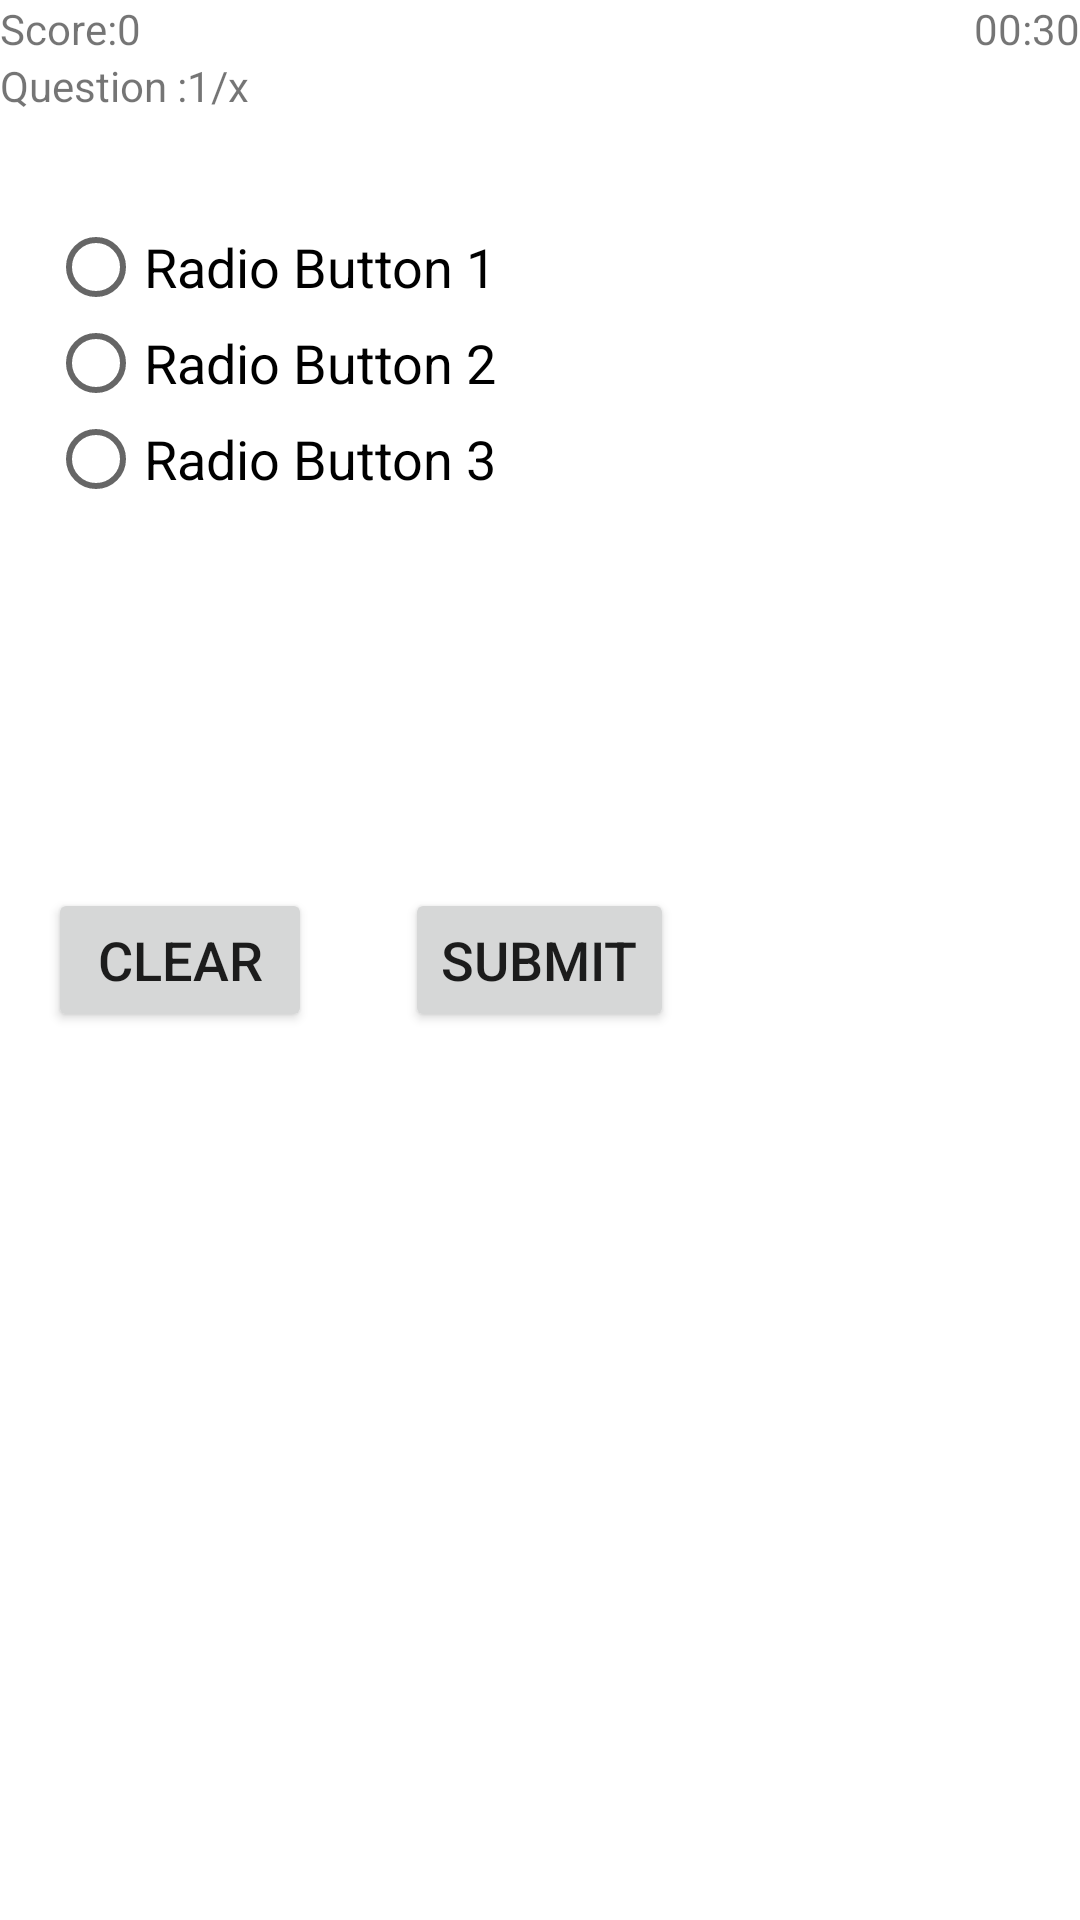

Reconstruct the res/layout file that produces this screen, plus the resources it refers to.
<!-- AndroidManifest.xml: application theme AppTheme -->
<!-- res/layout/fragment_blank.xml -->
<?xml version="1.0" encoding="utf-8"?>
<RelativeLayout xmlns:android="http://schemas.android.com/apk/res/android"
    xmlns:app="http://schemas.android.com/apk/res-auto"
    xmlns:tools="http://schemas.android.com/tools"
    android:layout_width="match_parent"
    android:layout_height="match_parent"

    android:background="@android:color/white"
    >
<TextView
    android:id="@+id/tvScore"
    android:layout_width="wrap_content"
    android:layout_height="wrap_content"
    android:text="Score:0"
    />
<TextView
        android:id="@+id/questionCount"
        android:layout_width="wrap_content"
        android:layout_height="wrap_content"
        android:text="Question :1/x"
    android:layout_below="@+id/tvScore"
    />
    <TextView
        android:id="@+id/timer"
        android:layout_width="wrap_content"
        android:layout_height="wrap_content"
        android:text="00:30"
        android:layout_alignParentEnd="true"
        />
<TextView
    android:id="@+id/tvQuesQuiz"
    android:layout_width="wrap_content"
    android:layout_height="wrap_content"
    android:layout_below="@+id/questionCount"
    />
    <RadioGroup
        android:layout_margin="@dimen/activity_horizontal_margin"
        android:id="@+id/radioGroup"
        android:layout_width="fill_parent"
        android:layout_height="wrap_content"
        android:orientation="vertical"
        android:layout_below="@+id/tvQuesQuiz"
        >

        <RadioButton
            android:id="@+id/radioButton1"
            android:layout_width="fill_parent"
            android:layout_height="wrap_content"
            android:text="Radio Button 1 "
            android:textSize="18sp"/>

        <RadioButton
            android:id="@+id/radioButton2"
            android:layout_width="fill_parent"
            android:layout_height="wrap_content"
            android:text="Radio Button 2"
            android:textSize="18sp"/>

        <RadioButton
            android:id="@+id/radioButton3"
            android:layout_width="fill_parent"
            android:layout_height="wrap_content"
            android:text="Radio Button 3"
            android:textSize="18sp"/>
    </RadioGroup>

    <Button
        android:layout_width="wrap_content"
        android:layout_height="wrap_content"
        android:text="CLEAR"
        android:id="@+id/button"
        android:onClick="onClear"
        android:textSize="18sp"
        android:layout_centerVertical="true"
        android:layout_alignLeft="@+id/radioGroup"
        android:layout_alignStart="@+id/radioGroup" />

    <Button
        android:layout_width="wrap_content"
        android:layout_height="wrap_content"
        android:text="SUBMIT"
        android:id="@+id/button2"
        android:textSize="18sp"
        android:layout_centerVertical="true"
        android:layout_centerHorizontal="true" />


</RelativeLayout>
<!-- resources referenced by this layout -->
<resources>
  <dimen name="activity_horizontal_margin">16dp</dimen>
  <style name="AppTheme" parent="Theme.AppCompat.Light.NoActionBar">
          
          
          
          
          
  
          <item name="colorPrimary">#344955</item>
          <item name="colorPrimaryDark">#232F34</item>
  
          
  
          
  
          
          <item name="colorAccent">@color/white</item>
      </style>
  <color name="white">#ffffffff</color>
</resources>
